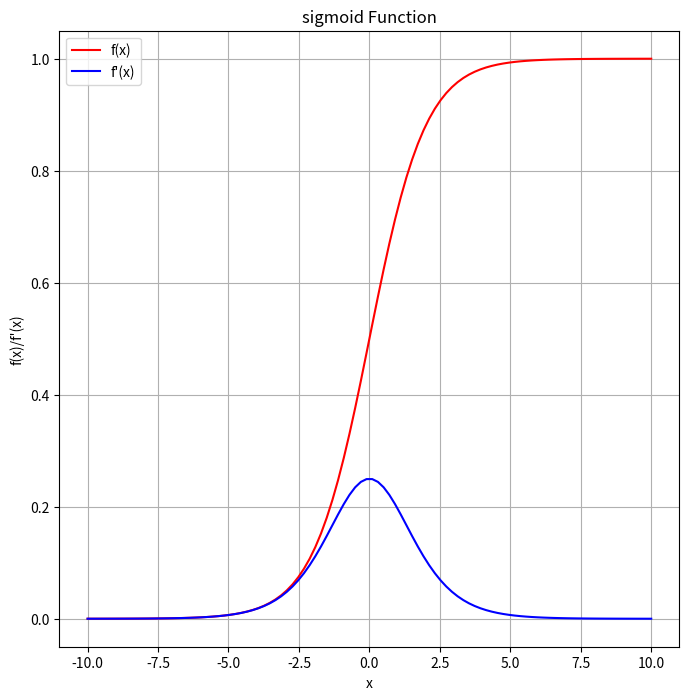
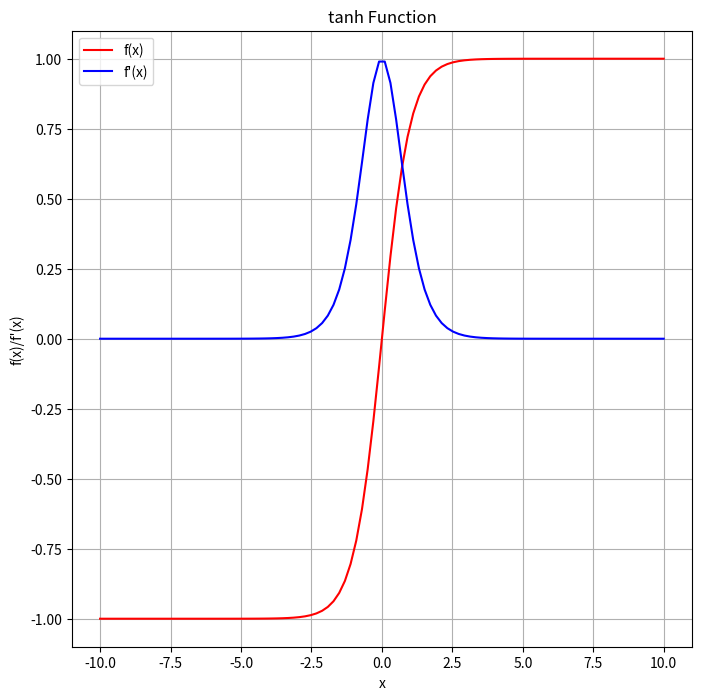
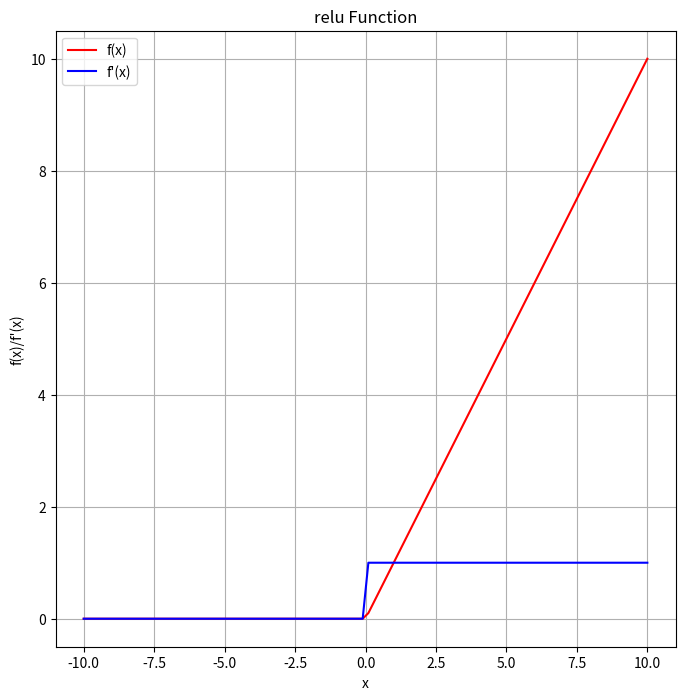
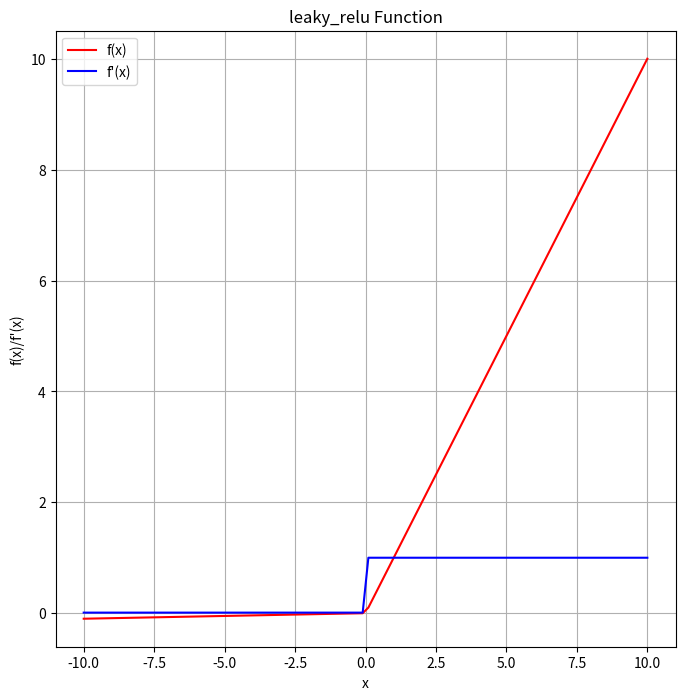
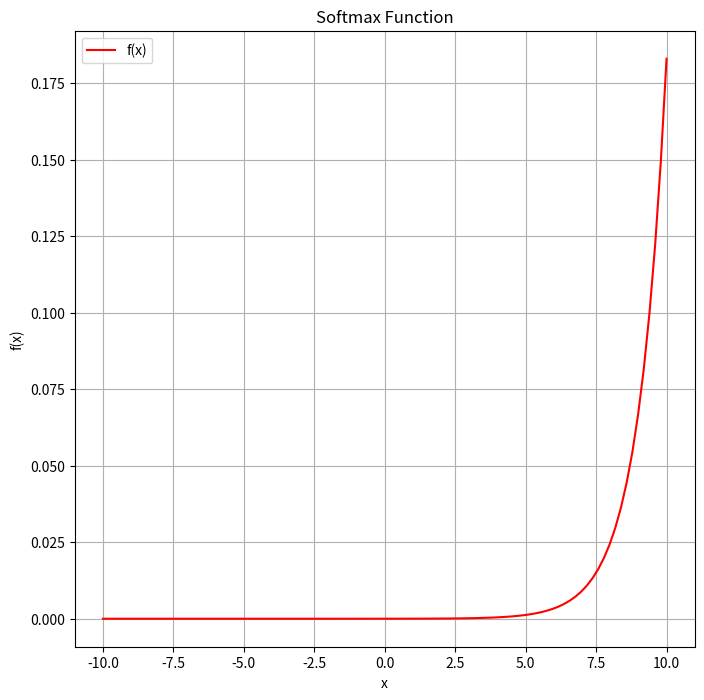

Python code for these plots, in order:
import numpy as np
import matplotlib.pyplot as plt

def sigmoid(x):
    return 1/(1+np.exp(-x))

def derivative_of_sigmoid(x):
    y=sigmoid(x)
    return y*(1-y)

def tanh(x):
    return np.tanh(x)

def derivative_of_tanh(x):
    y=tanh(x)
    return 1-y**2

def relu(x):
    return np.maximum(0,x)

def derivative_of_relu(x):
    return np.where(x>0,1,0)

def leaky_relu(x,alpha=0.01):
    return np.maximum(alpha*x,x)

def derivative_of_leaky_relu(x,alpha=0.01):
    return np.where(x>0,1,alpha)

def softmax(x):
    return np.exp(x) / np.sum(np.exp(x), axis=0)

def derivative_of_softmax(x):
    s=softmax(x)
    return np.diag(s)-np.outer(s,s)

def plot_activations(activation,x):
    dict={'sigmoid':[sigmoid,derivative_of_sigmoid],
          'tanh':[tanh,derivative_of_tanh],
          'relu':[relu,derivative_of_relu],
          'leaky_relu':[leaky_relu,derivative_of_leaky_relu]}
    y1=dict[activation][0](x)
    y2=dict[activation][1](x)
    plt.figure(figsize=[8,8])
    plt.plot(x,y1,'r-',label=f"f(x)")
    plt.plot(x,y2,'b-',label=f"f'(x)")
    plt.title(f'{activation} Function')
    plt.xlabel('x')
    plt.ylabel("f(x)/f'(x)")
    plt.legend(loc='best')
    plt.grid(True)
    plt.show()

def main():
    values = np.linspace(-10, 10, 100)
    plot_activations("sigmoid",values)
    plot_activations("tanh",values)
    plot_activations("relu",values)
    plot_activations("leaky_relu",values)

    sof=softmax(values)
    derv_sof=derivative_of_softmax(values)
    plt.figure(figsize=[8,8])
    plt.plot(values,sof,'r-',label=f"f(x)")
    plt.title(f'Softmax Function')
    plt.xlabel('x')
    plt.ylabel("f(x)")
    plt.legend(loc='best')
    plt.grid(True)
    plt.show()

    print(f'Softmax values: {sof}')
    print(f'Derivative of Softmax values: {derv_sof}')

if __name__ == "__main__":
    main()